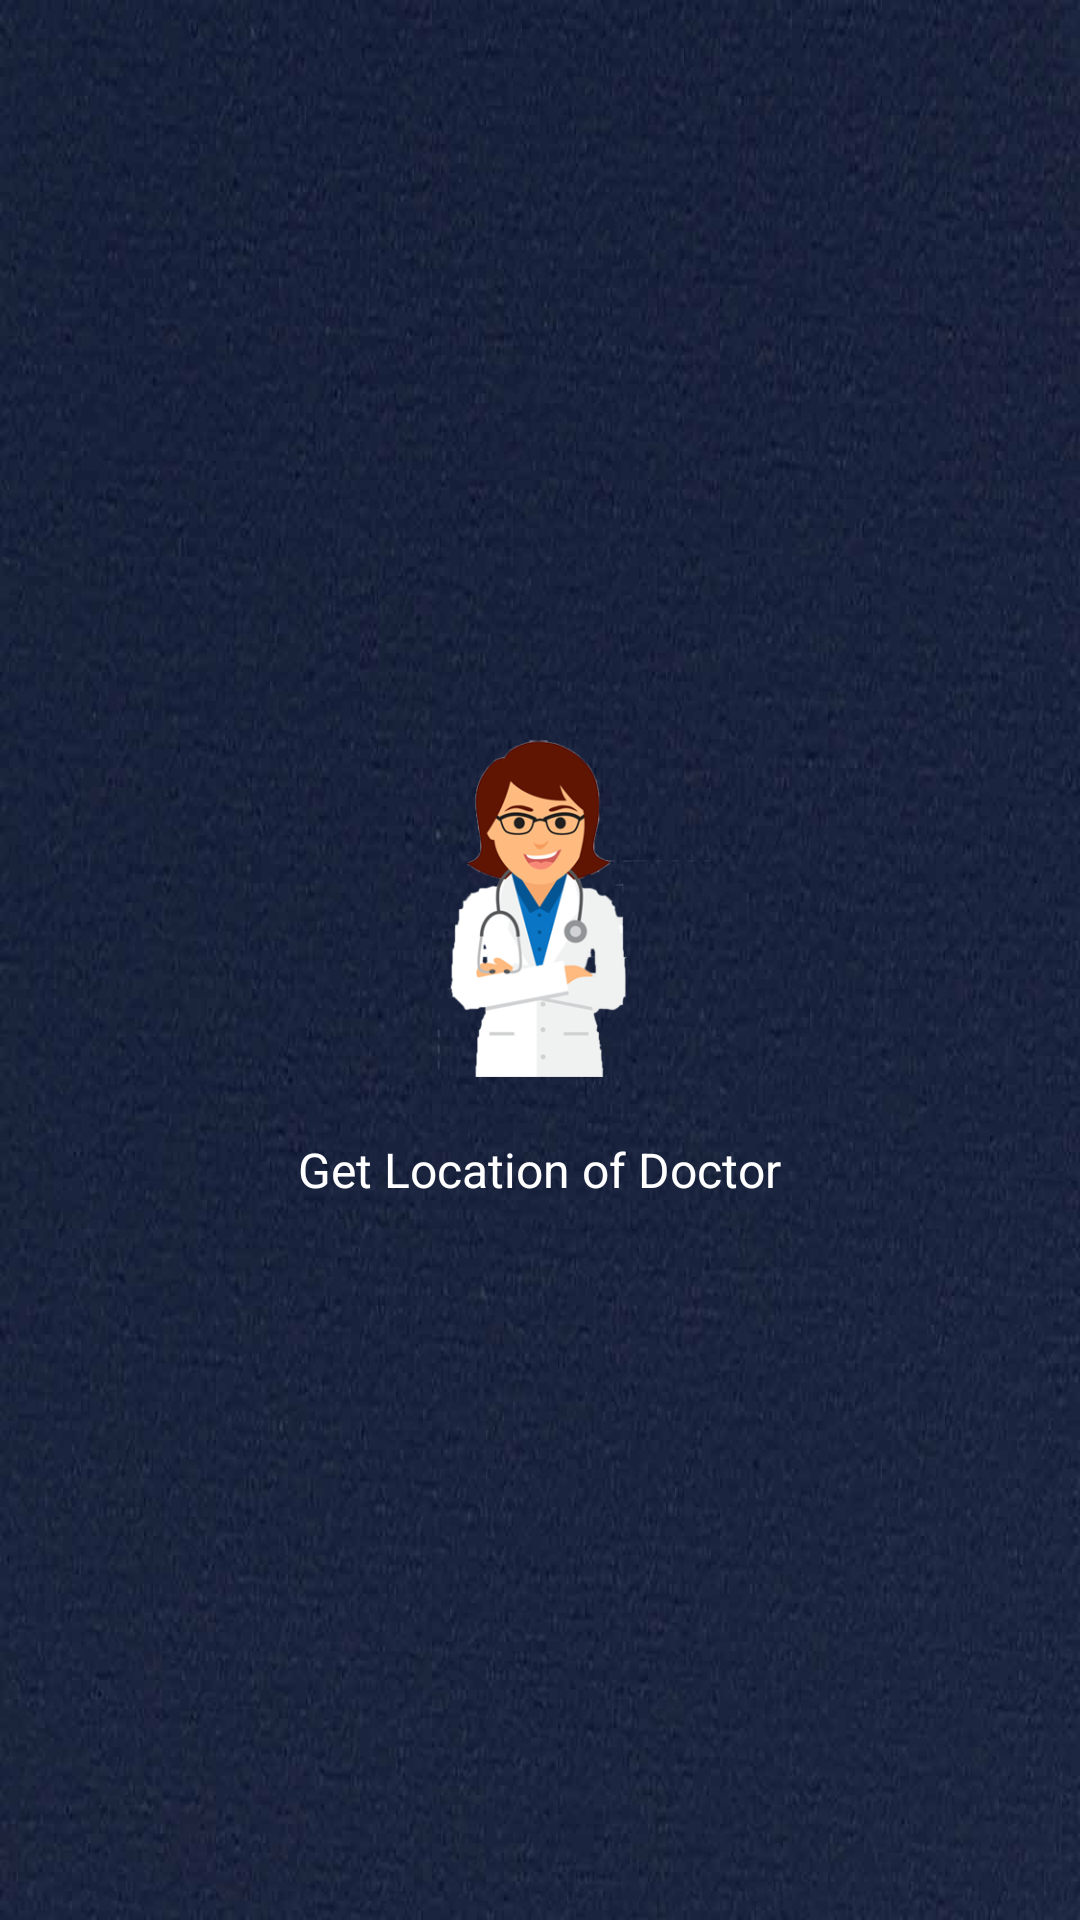

Here is an Android app screen rendered from its layout file. Give the layout XML and the strings, colors and styles it references.
<!-- AndroidManifest.xml: application theme AppTheme -->
<!-- res/layout/welcome_slide3.xml -->
<?xml version="1.0" encoding="utf-8"?>
<RelativeLayout xmlns:android="http://schemas.android.com/apk/res/android"
    android:layout_width="match_parent"
    android:layout_height="match_parent"
    android:background="@drawable/bgi">
    <LinearLayout
        android:layout_width="wrap_content"
        android:layout_height="wrap_content"
        android:layout_centerInParent="true"
        android:gravity="center_horizontal"
        android:orientation="vertical">

        <ImageView
            android:layout_width="@dimen/img_width_height"
            android:layout_height="@dimen/img_width_height"
            android:src="@drawable/doc" />

        
            
            
            
            
            
            

        <TextView
            android:layout_width="wrap_content"
            android:layout_height="wrap_content"
            android:layout_marginTop="20dp"
            android:paddingLeft="@dimen/desc_padding"
            android:paddingRight="@dimen/desc_padding"
            android:text="@string/slide_3_desc"
            android:textAlignment="center"
            android:textColor="@android:color/white"
            android:textSize="@dimen/slide_desc" />

    </LinearLayout>

</RelativeLayout>
<!-- resources referenced by this layout -->
<resources>
  <dimen name="desc_padding">40dp</dimen>
  <dimen name="img_width_height">120dp</dimen>
  <dimen name="slide_desc">16dp</dimen>
  <dimen name="slide_title">15sp</dimen>
  <!-- drawable bgi: jpg bitmap (drawable-hdpi, 37225 bytes) -->
  <!-- drawable doc: png bitmap (drawable-hdpi, 22711 bytes) -->
  <string name="slide_3_desc">Get Location of Doctor</string>
  <string name="slide_3_title">Great Discounts</string>
  <style name="AppTheme" parent="Theme.AppCompat.Light.DarkActionBar">
          
          <item name="colorPrimary">@color/colorPrimary</item>
          <item name="colorPrimaryDark">@color/colorPrimaryDark</item>
          <item name="colorAccent">@color/colorAccent</item>
          <item name="windowActionBar">false</item>
          <item name="windowNoTitle">true</item>
      </style>
  <color name="colorPrimary">#3F51B5</color>
  <color name="colorPrimaryDark">#303F9F</color>
  <color name="colorAccent">#FF4081</color>
</resources>
